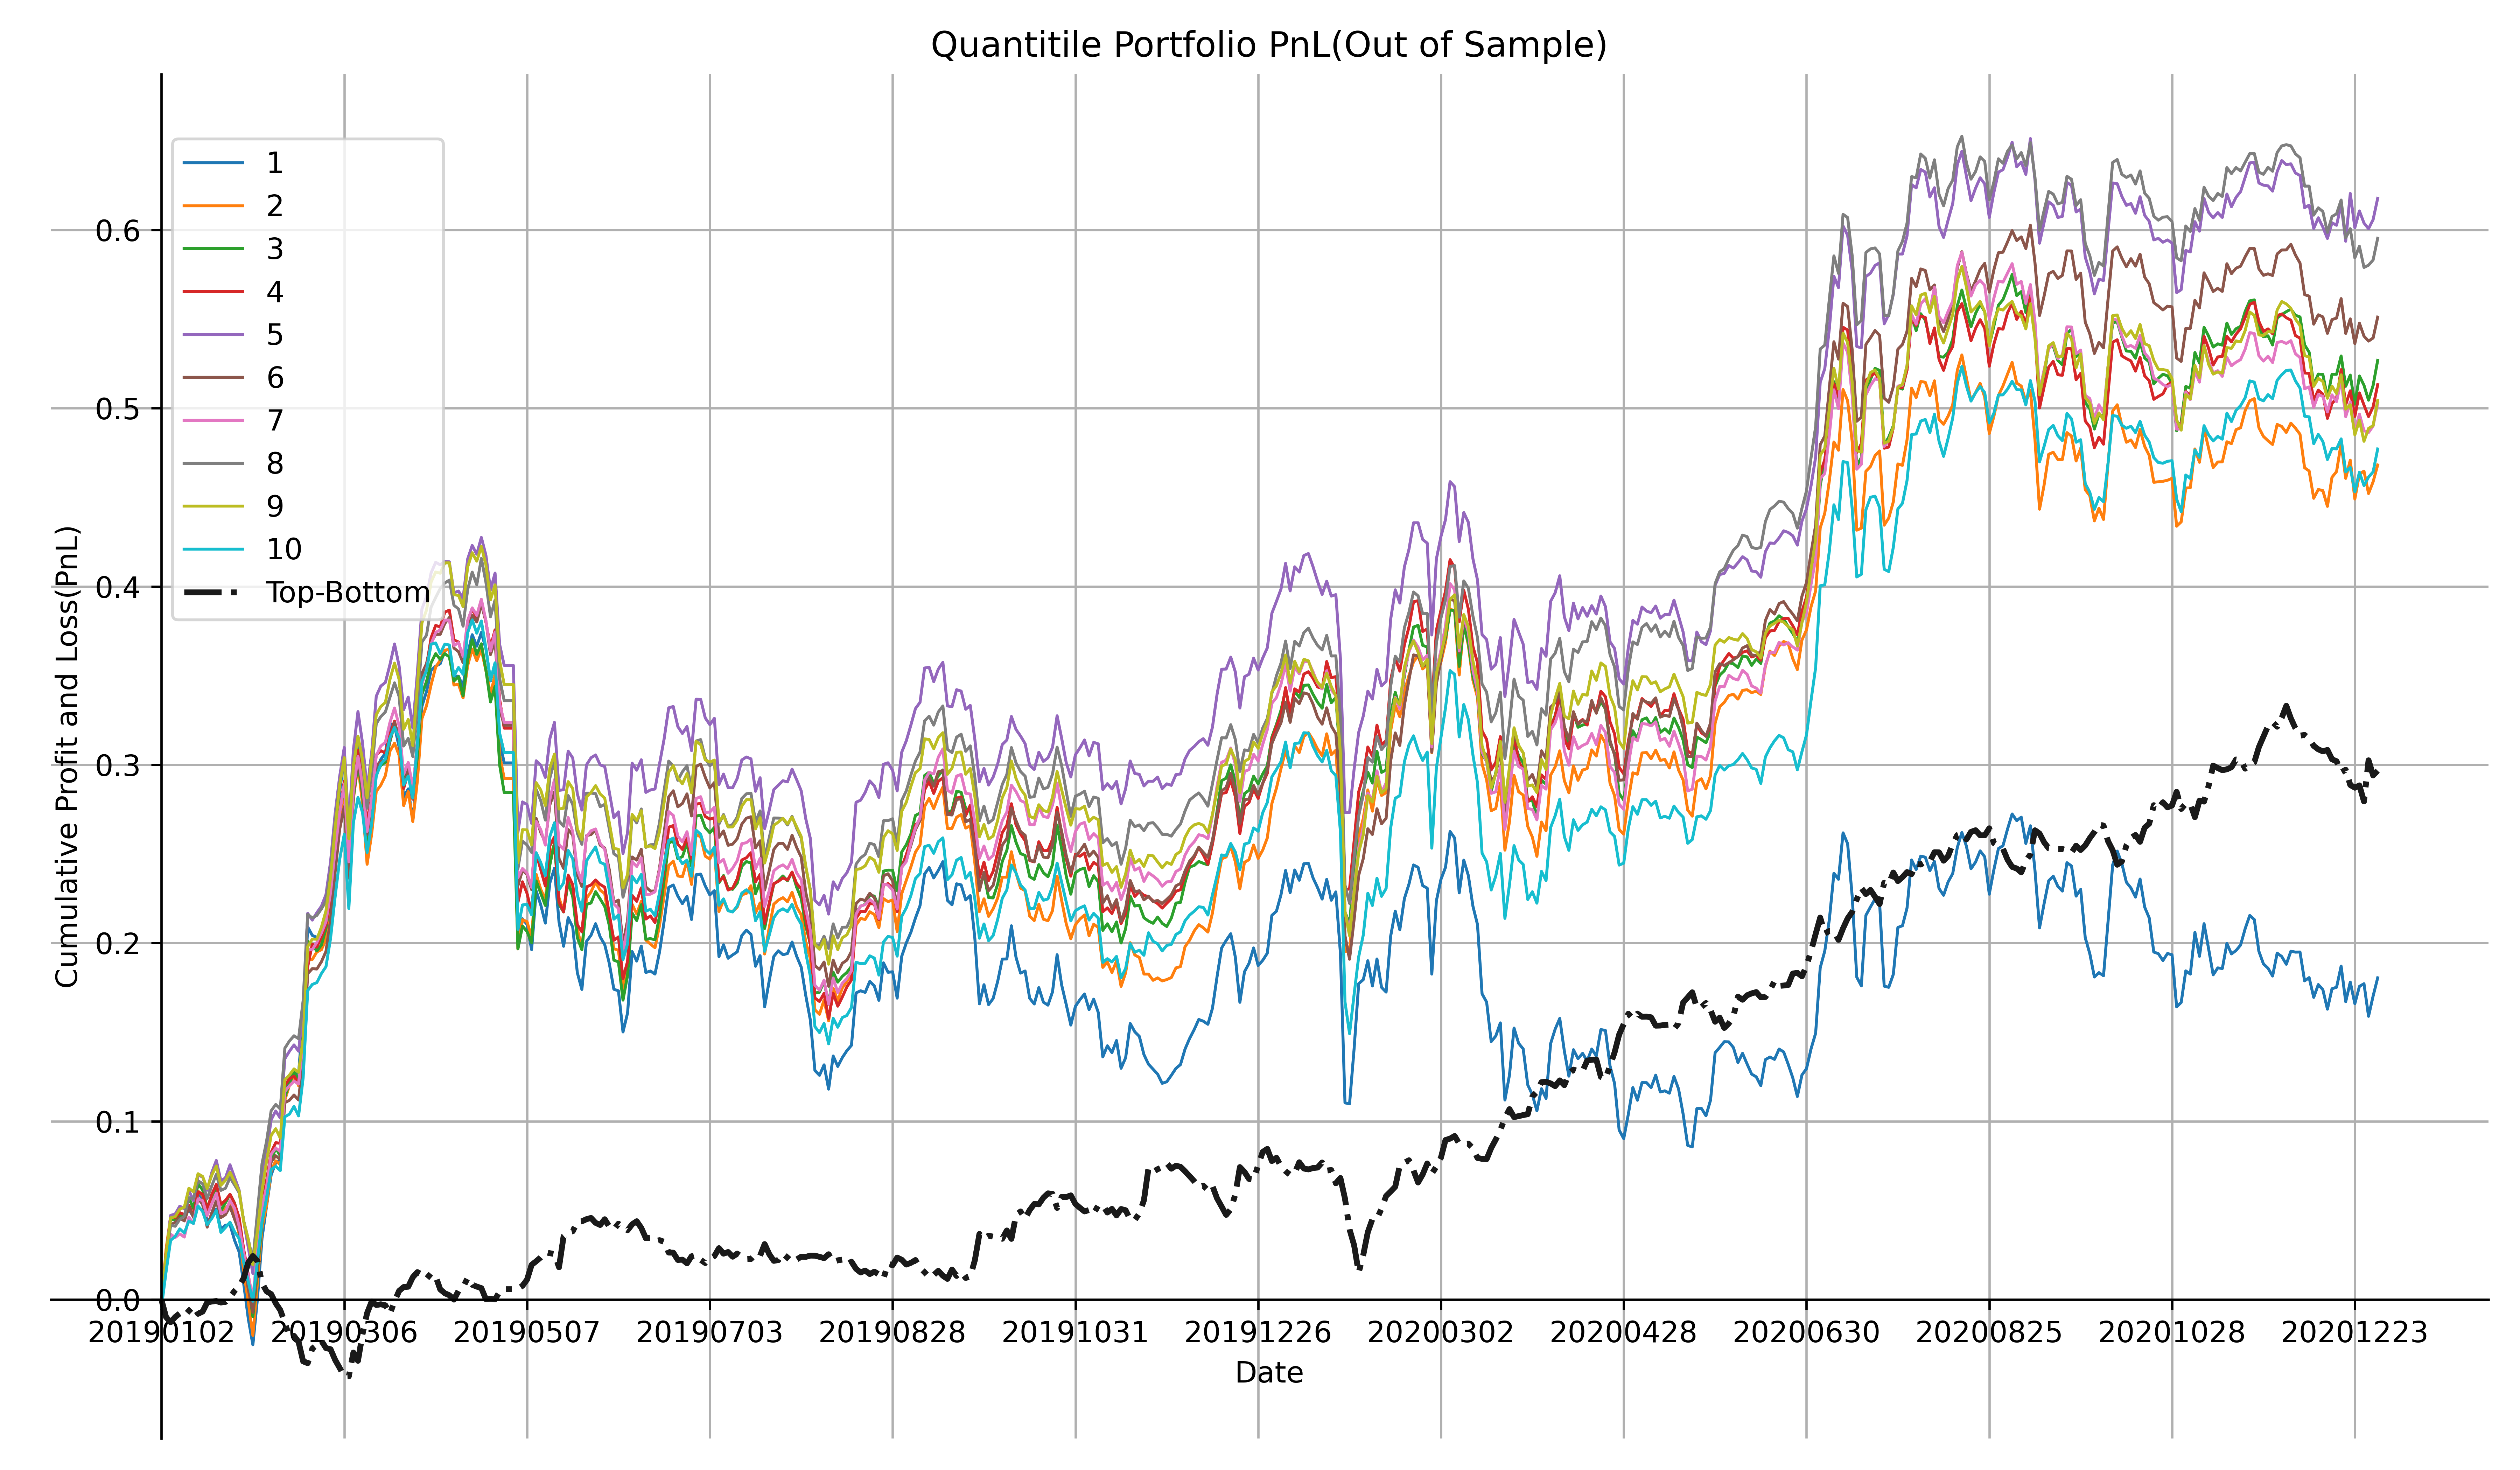

The data file committed next to this chart (first rows):
date, 1, 2, 3, 4, 5, 6, 7, 8, 9, 10
20190102, -0.0041, -0.002495, -0.002401, -0.0008382, -0.003079, -0.0007048, -0.004392, -0.002448, -0.002032, -0.004273
20190103, 0.02944, 0.03053, 0.02735, 0.02592, 0.02748, 0.02581, 0.02346, 0.02509, 0.0268, 0.01977
20190104, 0.02058, 0.01859, 0.02045, 0.02133, 0.02284, 0.01688, 0.01761, 0.0191, 0.02108, 0.0177
20190107, -0.0006663, -1.332482652530902e-05, -0.0008916, -0.000561, 0.0007282, 0.001268, -0.001915, -0.0006129, 0.0006464, 0.002291
20190108, 0.002174, 0.00192, 0.003075, 0.002866, 0.004424, 0.002512, 0.002054, 0.003779, 0.004185, 0.004169
20190109, -0.0009604, -0.002002, -0.001018, -0.0009987, -0.001416, -0.001659, -0.001761, 0.001856, 0.001175, -0.002321
20190110, 0.003963, 0.00601, 0.01056, 0.005114, 0.01011, 0.007703, 0.0111, 0.01005, 0.01061, 0.006742
20190111, -0.003936, -0.005847, -0.006119, -0.005939, -0.0056, -0.00571, -0.003538, 6.3354867966343605e-06, -0.001999, -0.001375
20190114, 0.01403, 0.01417, 0.01395, 0.01353, 0.01424, 0.01077, 0.01388, 0.00979, 0.01011, 0.009838
20190115, -0.004395, -0.002366, -0.003441, -0.001316, -0.00088, -0.0035, -0.001052, -0.001594, -0.001512, -0.003158
20190116, -0.0125, -0.008973, -0.01004, -0.008424, -0.007512, -0.01274, -0.008413, -0.008351, -0.006819, -0.007397
20190117, 0.00292, 0.006798, 0.006132, 0.008193, 0.009875, 0.007997, 0.006743, 0.007111, 0.007517, 0.003467
20190118, 0.004223, 0.004304, 0.004037, 0.005723, 0.006822, 0.006835, 0.005914, 0.006461, 0.005163, 0.004482
20190121, -0.01142, -0.01133, -0.01194, -0.01127, -0.01145, -0.009481, -0.0115, -0.008975, -0.01081, -0.01224
20190122, 0.002362, 0.001822, 0.004608, 0.002327, 0.001667, 0.001658, 0.001108, 0.001161, 0.002742, 0.002714
20190123, 0.0003317, 0.003106, 0.004746, 0.003407, 0.007342, 0.004544, 0.006173, 0.005989, 0.004573, 0.003012
20190124, -0.008852, -0.007101, -0.00495, -0.005249, -0.007109, -0.0071, -0.00432, -0.004166, -0.005463, -0.005408
20190125, -0.006496, -0.01036, -0.01026, -0.007879, -0.007153, -0.006786, -0.01007, -0.004352, -0.005201, -0.003831
20190128, -0.01795, -0.0208, -0.02119, -0.01791, -0.01752, -0.0167, -0.0149, -0.01579, -0.0171, -0.01334
20190129, -0.01954, -0.01724, -0.01348, -0.01399, -0.01456, -0.01564, -0.01279, -0.01024, -0.0101, -0.01084
20190130, -0.01456, -0.01882, -0.01871, -0.01768, -0.01459, -0.01315, -0.01265, -0.01211, -0.0141, -0.01093
20190131, 0.02576, 0.02968, 0.0258, 0.02873, 0.02717, 0.02586, 0.02637, 0.02734, 0.01911, 0.02295
20190201, 0.034, 0.03056, 0.02666, 0.02711, 0.02645, 0.02562, 0.02453, 0.02718, 0.02245, 0.02159
20190211, 0.01804, 0.01279, 0.0157, 0.01436, 0.01472, 0.01612, 0.01168, 0.01258, 0.01677, 0.01345
20190212, 0.01749, 0.01935, 0.01922, 0.01604, 0.01785, 0.01675, 0.01826, 0.01708, 0.01432, 0.01594
20190213, 0.006903, 0.005531, 0.007187, 0.005411, 0.004944, 0.003525, 0.003371, 0.003511, 0.003706, 0.001747
20190214, 0.00144, -0.002106, -0.004458, -0.0003618, -0.003982, -0.002217, -0.001878, -0.002576, -0.005301, -0.002367
20190215, 0.03727, 0.03621, 0.03309, 0.03244, 0.03326, 0.032, 0.03365, 0.03416, 0.03275, 0.03016
20190218, 0.009686, 0.008253, 0.007452, 0.003753, 0.004221, 0.00132, 0.003191, 0.004036, 0.002676, 0.001483
20190219, 0.003479, 0.00578, 0.006571, 0.001493, 0.003566, 0.002959, 0.002562, 0.002909, 0.003416, 0.004322
20190220, -0.001955, -0.006011, -0.004122, -0.003934, -0.003532, -0.002827, -0.001596, -0.00165, -0.001915, -0.005317
20190221, 0.03221, 0.01916, 0.02524, 0.01903, 0.02348, 0.02324, 0.02421, 0.02142, 0.01877, 0.02129
20190222, 0.05006, 0.05194, 0.05221, 0.04636, 0.05385, 0.04768, 0.05127, 0.04831, 0.05174, 0.04901
20190225, -0.004731, -0.0002702, -0.002194, 0.01258, -0.003779, 0.002794, -7.471804110933716e-05, -0.001974, 0.004246, 0.003432
20190226, -0.001134, 0.004232, -0.003289, -0.001676, 0.004146, -0.0002172, 0.004057, 0.001406, -7.38008423718743e-05, 0.001053
20190227, 0.002873, 0.001219, 0.003293, 0.005744, 0.003636, 0.004077, 0.005325, 0.003638, 0.006746, 0.005075
20190228, 0.007921, 0.006029, 0.009387, 0.006747, 0.00652, 0.005827, 0.006393, 0.004379, 0.009205, 0.003854
20190301, 0.01649, 0.01827, 0.01799, 0.01524, 0.01836, 0.01751, 0.01629, 0.01706, 0.0188, 0.01585
20190304, 0.02935, 0.02671, 0.02297, 0.02693, 0.02703, 0.02708, 0.02389, 0.02712, 0.02707, 0.02336
20190305, 0.02551, 0.0232, 0.02475, 0.02061, 0.02097, 0.02396, 0.02079, 0.02187, 0.02473, 0.02099
20190306, 0.01889, 0.01491, 0.01434, 0.01786, 0.01614, 0.0126, 0.01624, 0.01254, 0.01525, 0.0141
20190307, -0.04182, -0.0477, -0.0462, -0.04531, -0.04505, -0.04004, -0.04377, -0.04349, -0.04549, -0.04171
20190308, 0.03484, 0.04323, 0.03947, 0.04258, 0.04373, 0.04675, 0.04051, 0.04145, 0.04084, 0.04816
20190311, 0.01875, 0.01896, 0.01997, 0.02018, 0.02148, 0.01944, 0.0187, 0.01584, 0.01661, 0.01411
20190312, -0.02354, -0.02179, -0.01854, -0.01443, -0.01771, -0.01626, -0.01601, -0.01454, -0.01305, -0.008488
20190313, -0.03408, -0.03388, -0.02934, -0.02653, -0.02589, -0.02563, -0.02615, -0.02576, -0.02141, -0.02236
20190314, 0.009685, 0.0171, 0.01771, 0.01472, 0.02052, 0.01651, 0.01859, 0.02055, 0.02197, 0.01623
20190315, 0.02868, 0.02376, 0.02347, 0.0235, 0.03171, 0.02228, 0.02389, 0.02694, 0.02461, 0.02668
20190318, 0.006318, 0.003489, 0.004856, 0.002329, 0.005694, 0.002226, 0.005422, 0.003947, 0.004676, 0.006711
20190319, 0.0035, 0.005352, 0.001761, -0.001252, 0.001994, 0.0009262, 0.002168, 0.002639, 0.002232, 0.002939
20190320, 0.01663, 0.01375, 0.01154, 0.01021, 0.01008, 0.01085, 0.01108, 0.008245, 0.01293, 0.01191
20190321, -0.001279, 0.004487, 0.009591, 0.007627, 0.01152, 0.01009, 0.008096, 0.008062, 0.009146, 0.005676
20190322, -0.01182, -0.006836, -0.007352, -0.01083, -0.01233, -0.008222, -0.009929, -0.007667, -0.009132, -0.005976
20190325, -0.02835, -0.0282, -0.02458, -0.02696, -0.02453, -0.02725, -0.02729, -0.02779, -0.02797, -0.0262
20190326, 0.004755, 0.007886, 0.006323, 0.0092, 0.007051, 0.009141, 0.006689, 0.004263, 0.005507, 0.004943
20190327, -0.01775, -0.01682, -0.01383, -0.01519, -0.01735, -0.01361, -0.0142, -0.01013, -0.01468, -0.01241
20190328, 0.02736, 0.02288, 0.02138, 0.03169, 0.03114, 0.02964, 0.02367, 0.02918, 0.03337, 0.03021
20190329, 0.03671, 0.03491, 0.03504, 0.03614, 0.03566, 0.03793, 0.03438, 0.03498, 0.03556, 0.0353
20190401, 0.008313, 0.007169, 0.007131, 0.006541, 0.006971, 0.005449, 0.00832, 0.003863, 0.007074, 0.005985
20190402, 0.01185, 0.01171, 0.01046, 0.01623, 0.01323, 0.01179, 0.01417, 0.01576, 0.01572, 0.01486
... 426 more rows
